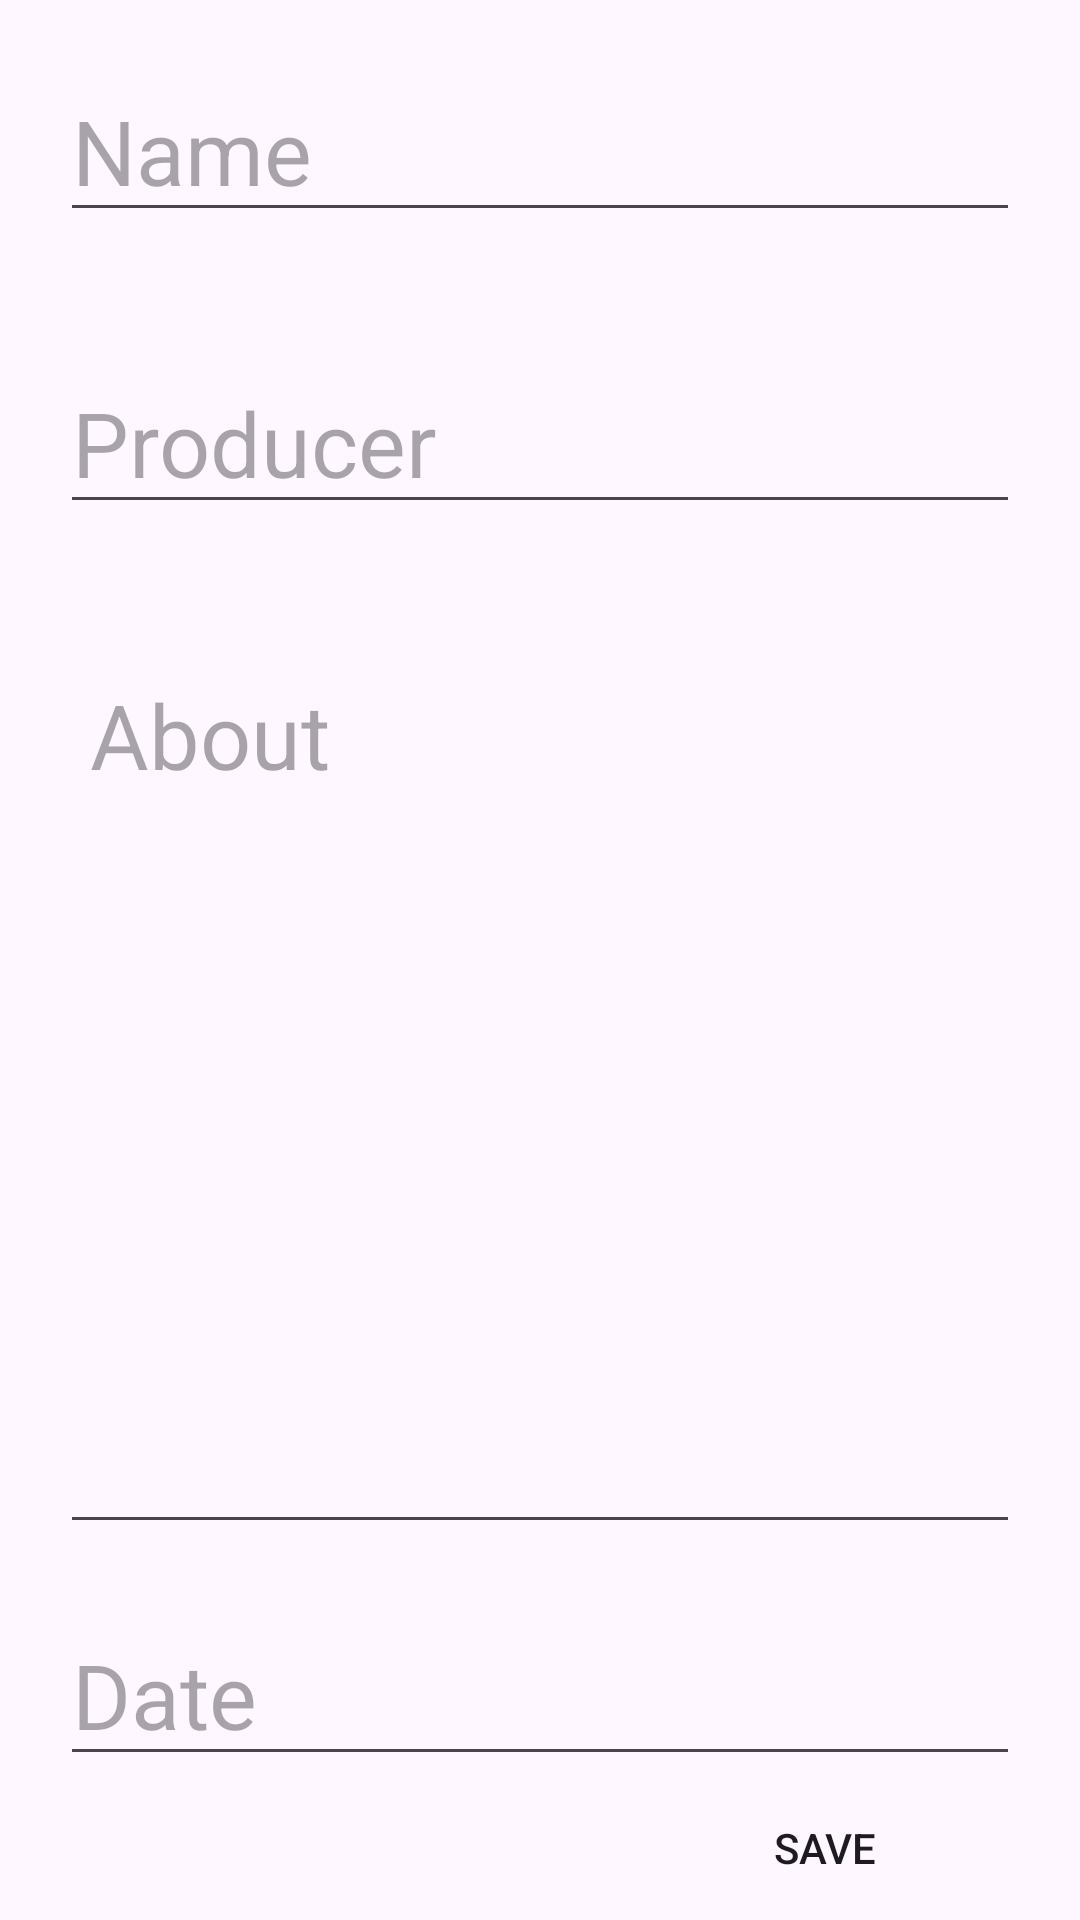

Write the Android layout XML for this screen, with the resource values it uses.
<!-- AndroidManifest.xml: application theme Theme.MovieApp -->
<!-- res/layout/activity_add_and_edit2.xml -->
<?xml version="1.0" encoding="utf-8"?>
<androidx.constraintlayout.widget.ConstraintLayout xmlns:android="http://schemas.android.com/apk/res/android"
    xmlns:app="http://schemas.android.com/apk/res-auto"
    xmlns:tools="http://schemas.android.com/tools"
    android:background="@color/light_blue_A200"
    android:layout_width="match_parent"
    android:layout_height="match_parent"
    tools:context=".AddAndEditActivity">

    <EditText
        android:id="@+id/edt_name"
        android:layout_width="match_parent"
        android:layout_height="wrap_content"
        android:hint="Name"
        android:textSize="30sp"
        app:layout_constraintTop_toTopOf="parent"
        app:layout_constraintLeft_toLeftOf="parent"
        app:layout_constraintRight_toRightOf="parent"
        app:layout_constraintBottom_toTopOf="@id/edt_produser"
        android:layout_margin="20dp"
        />

    <EditText
        android:id="@+id/edt_produser"
        android:layout_width="match_parent"
        android:layout_height="wrap_content"
        android:hint="Producer"
        android:textSize="30sp"
        app:layout_constraintTop_toBottomOf="@id/edt_name"
        app:layout_constraintLeft_toLeftOf="parent"
        app:layout_constraintRight_toRightOf="parent"
        app:layout_constraintBottom_toTopOf="@id/edt_about"
        android:layout_margin="20dp"
        />

    <EditText
        android:id="@+id/edt_about"
        android:layout_width="match_parent"
        android:layout_height="300dp"
        android:hint="About"
        android:gravity="start"
        android:textSize="30sp"
        android:padding="10dp"
        app:layout_constraintTop_toBottomOf="@id/edt_produser"
        app:layout_constraintLeft_toLeftOf="parent"
        app:layout_constraintRight_toRightOf="parent"
        app:layout_constraintBottom_toTopOf="@id/edt_date"
        android:layout_margin="20dp"
        />

    <EditText
        android:id="@+id/edt_date"
        android:layout_width="match_parent"
        android:layout_height="wrap_content"
        android:hint="Date"
        android:textSize="30sp"
        app:layout_constraintTop_toBottomOf="@id/edt_about"
        app:layout_constraintLeft_toLeftOf="parent"
        app:layout_constraintRight_toRightOf="parent"
        android:layout_margin="20dp"
        />

    <androidx.appcompat.widget.AppCompatButton
        android:id="@+id/btn_save"
        android:layout_width="130dp"
        android:layout_height="wrap_content"
        android:text="Save"
        android:background="@drawable/bc_2"
        android:backgroundTint="#03A9F4"
        app:layout_constraintTop_toBottomOf="@id/edt_date"
        app:layout_constraintRight_toRightOf="parent"
        app:layout_constraintBottom_toBottomOf="parent"
        android:layout_marginRight="20dp"
        />
</androidx.constraintlayout.widget.ConstraintLayout>
<!-- resources referenced by this layout -->
<resources>
  <style name="Theme.MovieApp" parent="Base.Theme.MovieApp" />
  <style name="Base.Theme.MovieApp" parent="Theme.Material3.DayNight.NoActionBar">
          
          
      </style>
</resources>
